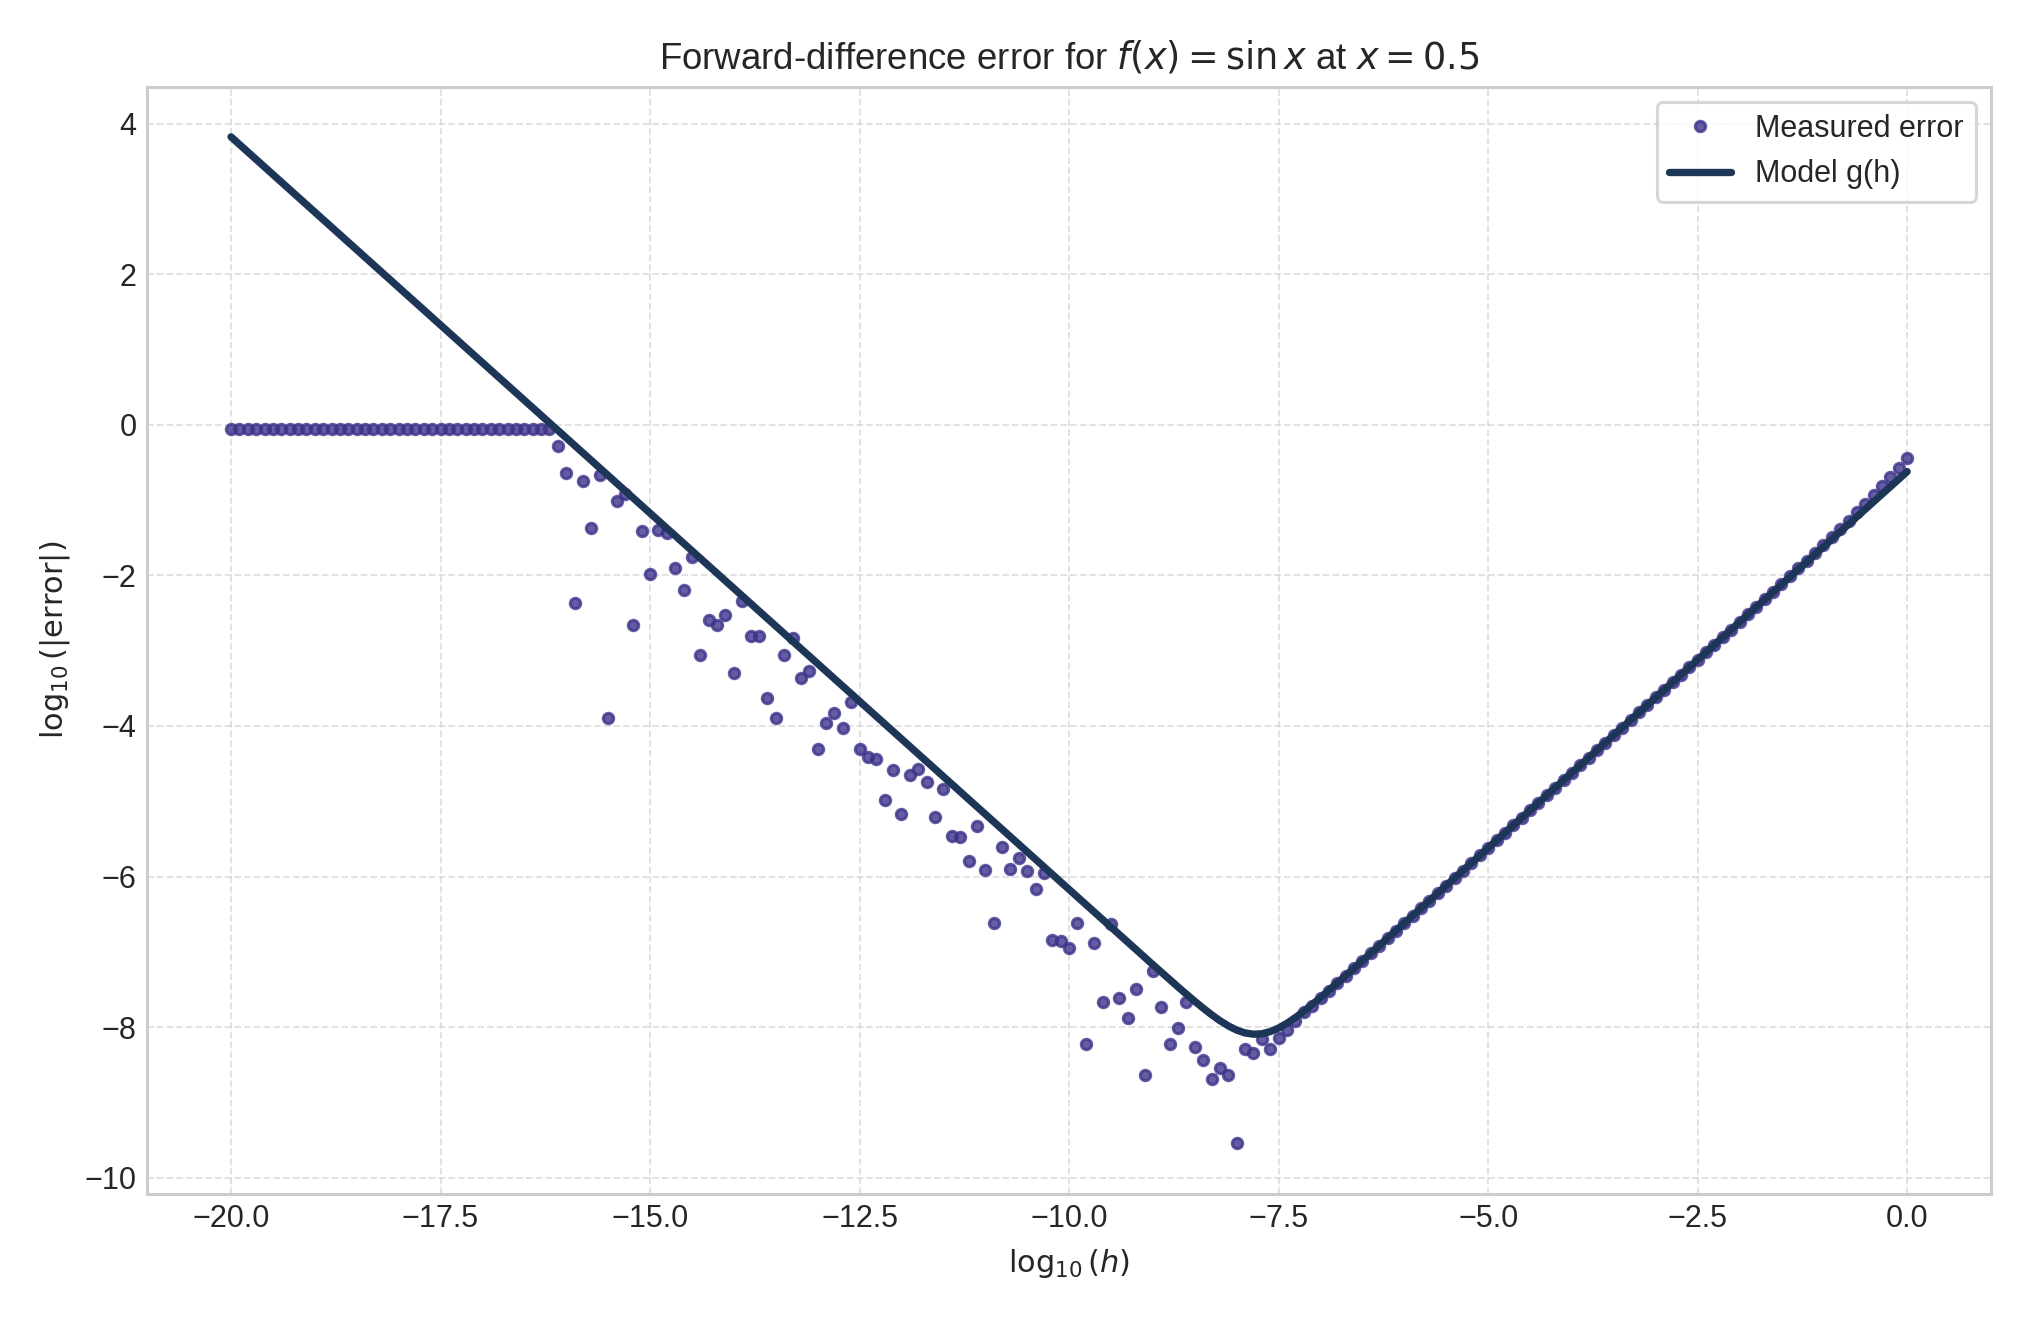

The data file committed next to this chart (first rows):
h, log10_h, measured_abs_error, model_abs_error
1e-20, -20.0, 0.8776, 6712
1.2589254117941713e-20, -19.9, 0.8776, 5331
1.5848931924611108e-20, -19.8, 0.8776, 4235
1.9952623149688828e-20, -19.7, 0.8776, 3364
2.511886431509572e-20, -19.6, 0.8776, 2672
3.162277660168379e-20, -19.5, 0.8776, 2123
3.9810717055349855e-20, -19.4, 0.8776, 1686
5.011872336272715e-20, -19.3, 0.8776, 1339
6.309573444801943e-20, -19.2, 0.8776, 1064
7.94328234724279e-20, -19.1, 0.8776, 845
1e-19, -19.0, 0.8776, 671.2
1.2589254117941713e-19, -18.9, 0.8776, 533.1
1.584893192461111e-19, -18.8, 0.8776, 423.5
1.995262314968883e-19, -18.7, 0.8776, 336.4
2.5118864315095717e-19, -18.6, 0.8776, 267.2
3.162277660168379e-19, -18.5, 0.8776, 212.3
3.9810717055349853e-19, -18.4, 0.8776, 168.6
5.011872336272715e-19, -18.3, 0.8776, 133.9
6.309573444801943e-19, -18.2, 0.8776, 106.4
7.943282347242789e-19, -18.1, 0.8776, 84.5
1e-18, -18.0, 0.8776, 67.12
1.2589254117941713e-18, -17.9, 0.8776, 53.31
1.5848931924611109e-18, -17.8, 0.8776, 42.35
1.995262314968883e-18, -17.7, 0.8776, 33.64
2.5118864315095718e-18, -17.6, 0.8776, 26.72
3.1622776601683795e-18, -17.5, 0.8776, 21.23
3.981071705534985e-18, -17.4, 0.8776, 16.86
5.011872336272715e-18, -17.3, 0.8776, 13.39
6.309573444801943e-18, -17.2, 0.8776, 10.64
7.94328234724279e-18, -17.1, 0.8776, 8.45
1e-17, -17.0, 0.8776, 6.712
1.2589254117941713e-17, -16.9, 0.8776, 5.331
1.584893192461111e-17, -16.8, 0.8776, 4.235
1.9952623149688827e-17, -16.7, 0.8776, 3.364
2.5118864315095718e-17, -16.6, 0.8776, 2.672
3.1622776601683796e-17, -16.5, 0.8776, 2.123
3.9810717055349855e-17, -16.4, 0.8776, 1.686
5.0118723362727144e-17, -16.3, 0.8776, 1.339
6.309573444801943e-17, -16.2, 0.882, 1.064
7.943282347242789e-17, -16.1, 0.5201, 0.845
1e-16, -16.0, 0.2326, 0.6712
1.2589254117941714e-16, -15.9, 0.004299, 0.5331
1.5848931924611109e-16, -15.8, 0.1771, 0.4235
1.995262314968883e-16, -15.7, 0.04294, 0.3364
2.511886431509582e-16, -15.6, 0.2146, 0.2672
3.1622776601683793e-16, -15.5, 0.0001258, 0.2123
3.981071705534986e-16, -15.4, 0.09848, 0.1686
5.011872336272715e-16, -15.3, 0.1193, 0.1339
6.309573444801943e-16, -15.2, 0.00221, 0.1064
7.943282347242821e-16, -15.1, 0.03897, 0.0845
1e-15, -15.0, 0.0106, 0.06712
1.2589254117941714e-15, -14.9, 0.0398, 0.05331
1.584893192461111e-15, -14.8, 0.03698, 0.04235
1.995262314968883e-15, -14.7, 0.0127, 0.03364
2.511886431509582e-15, -14.6, 0.006393, 0.02672
3.1622776601683794e-15, -14.5, 0.01743, 0.02123
3.981071705534985e-15, -14.4, 0.000875, 0.01686
5.0118723362727146e-15, -14.3, 0.002584, 0.01339
6.309573444801943e-15, -14.2, 0.00221, 0.01064
7.943282347242822e-15, -14.1, 0.002961, 0.00845
... 141 more rows
